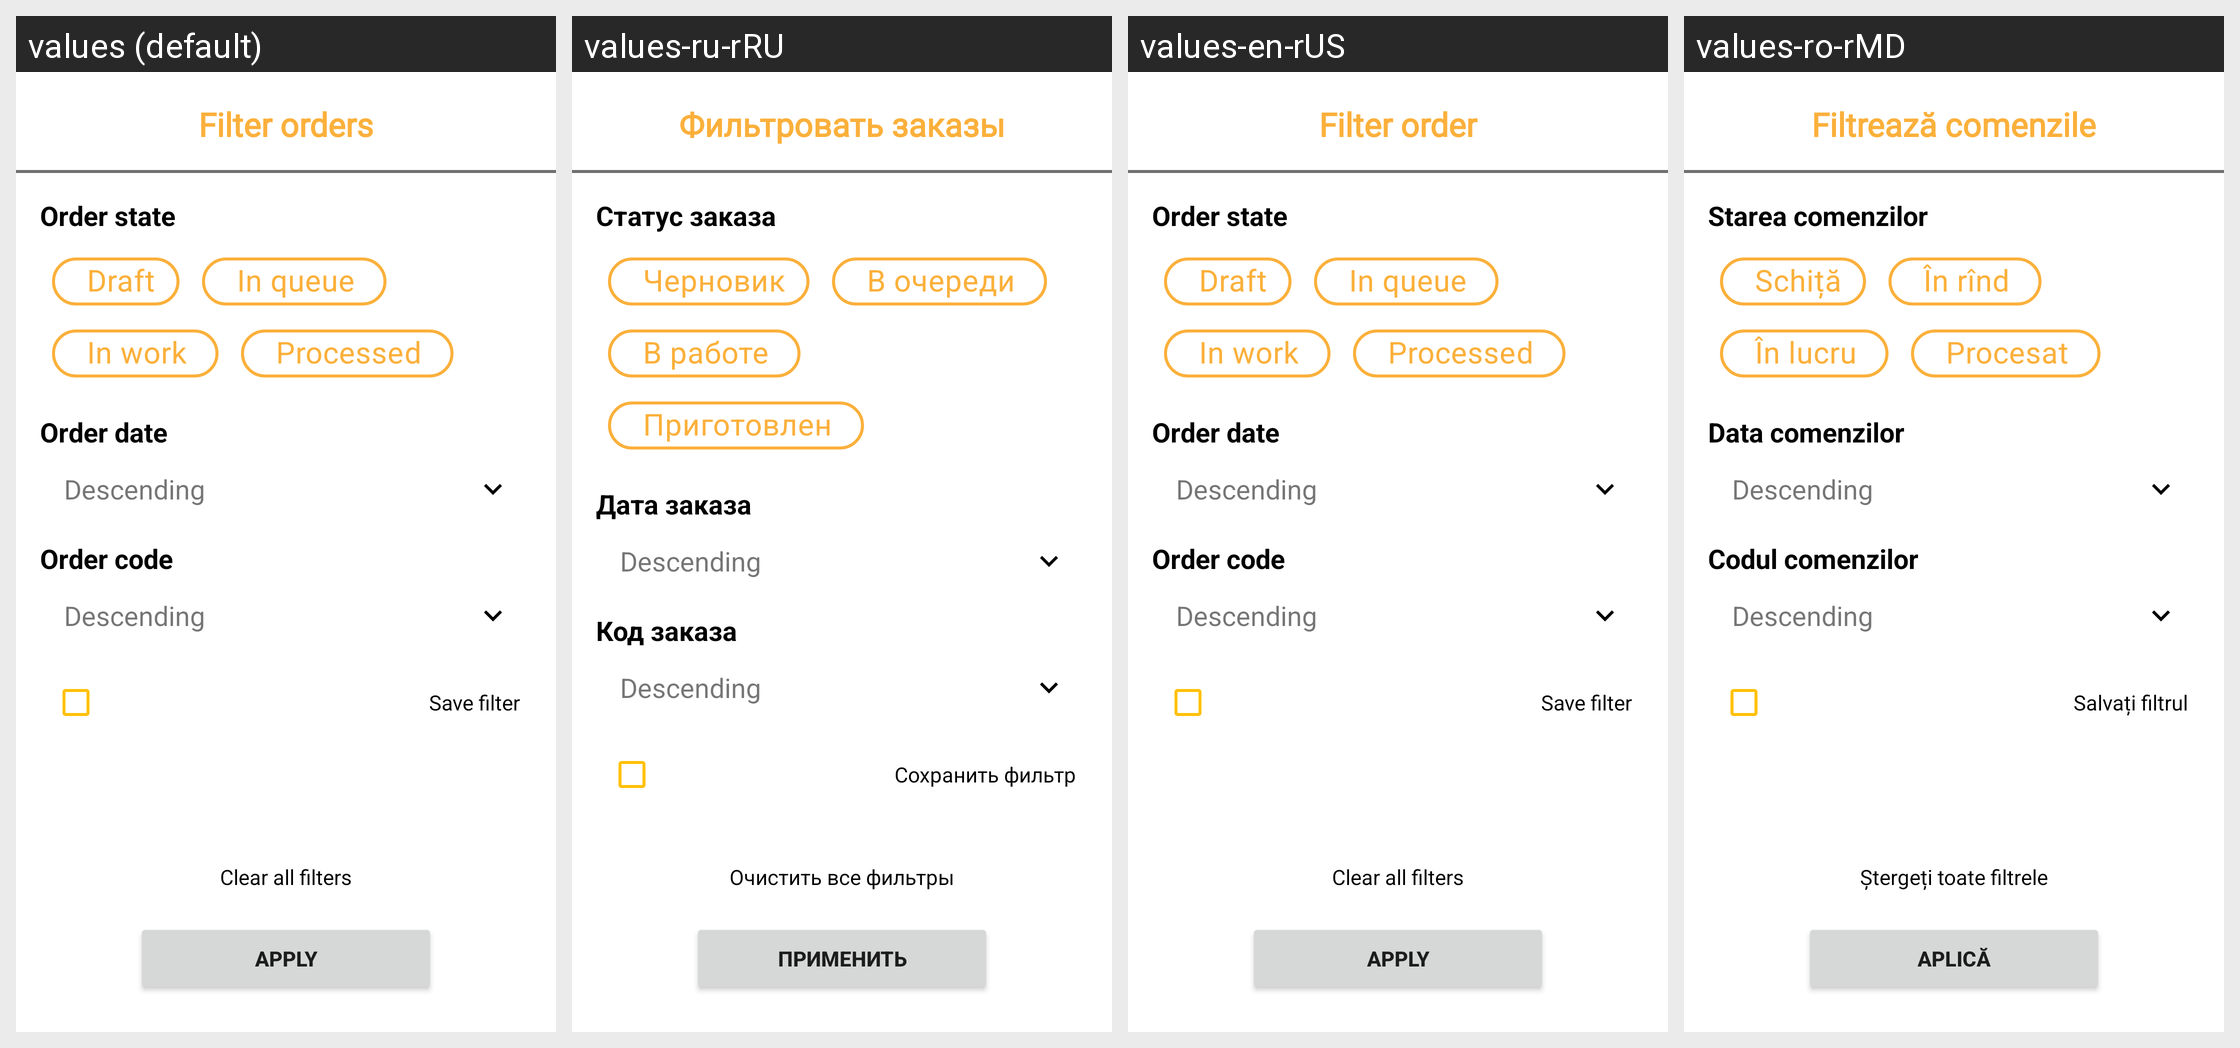

For this localized Android screen grid, give each drawn string resource with its value in every locale shown.
Android screen res/layout/dialog_filter_orders.xml rendered under 4 locales, left to right: values (default), values-ru-rRU, values-en-rUS, values-ro-rMD. Device: Nexus 5 (rendered at 1080×1920; each locale shown at half size, 540×960, under a caption strip naming it); theme Theme.EAgent.
Strings drawn on this screen, with the default value and each locale's value (text and hints the layout hard-codes, and strings that could not be matched under every locale, appear in the picture but are not listed):

draft_order
  values: Draft
  values-ru-rRU: Черновик
  values-en-rUS: Draft
  values-ro-rMD: Schiță

in_queue_order
  values: In queue
  values-ru-rRU: В очереди
  values-en-rUS: In queue
  values-ro-rMD: În rînd

in_work_order
  values: In work
  values-ru-rRU: В работе
  values-en-rUS: In work
  values-ro-rMD: În lucru

processed_order
  values: Processed
  values-ru-rRU: Приготовлен
  values-en-rUS: Processed
  values-ro-rMD: Procesat

apply_filter_dialog
  values: Apply
  values-ru-rRU: Применить
  values-en-rUS: Apply
  values-ro-rMD: Aplică

filter_order_dialog
  values: Filter orders
  values-ru-rRU: Фильтровать заказы
  values-en-rUS: Filter order
  values-ro-rMD: Filtrează comenzile

order_state_filter_dialog
  values: Order state
  values-ru-rRU: Статус заказа
  values-en-rUS: Order state
  values-ro-rMD: Starea comenzilor

order_date_filter_dialog
  values: Order date
  values-ru-rRU: Дата заказа
  values-en-rUS: Order date
  values-ro-rMD: Data comenzilor

order_code_filter_dialog
  values: Order code
  values-ru-rRU: Код заказа
  values-en-rUS: Order code
  values-ro-rMD: Codul comenzilor

save_filter_filter_dialog
  values: Save filter
  values-ru-rRU: Сохранить фильтр
  values-en-rUS: Save filter
  values-ro-rMD: Salvați filtrul

clear_all_filters_filter_dialog
  values: Clear all filters
  values-ru-rRU: Очистить все фильтры
  values-en-rUS: Clear all filters
  values-ro-rMD: Ștergeți toate filtrele
